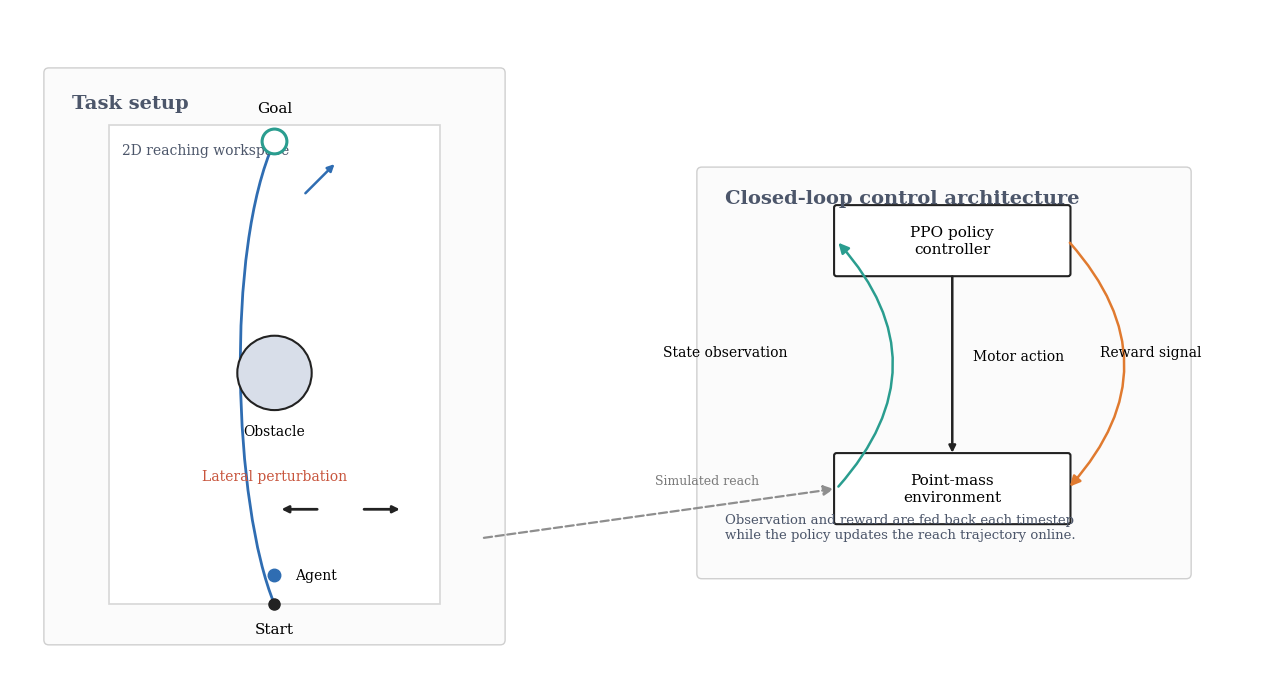

The script that saved this image:
"""
==========================================================
Figure 1

Adaptive Goal-Directed Reaching Framework

Author:
Peter Ohue

Description
-----------
Publication-quality schematic illustrating the adaptive
goal-directed reaching paradigm using a PPO-controlled
point-mass agent.

==========================================================
"""

from pathlib import Path

import matplotlib.pyplot as plt

from matplotlib.patches import (
    Circle,
    FancyArrowPatch,
    FancyBboxPatch,
    Rectangle,
    PathPatch,
)

from matplotlib.path import Path as MplPath


class ReachingSchematic:
    """
    Publication-quality schematic for the manuscript.
    """

    def __init__(self):

        self.outputs = [
            Path("paper/figures"),
            Path("experiments/version_1_0/figures"),
        ]

        for output in self.outputs:
            output.mkdir(
                parents=True,
                exist_ok=True,
            )

        # --------------------------------------------------
        # Colour palette
        # --------------------------------------------------

        self.BLACK = "#222222"
        self.GRAY = "#D9D9D9"
        self.LIGHT_GRAY = "#F2F2F2"
        self.SLATE = "#4C566A"
        self.BLUE = "#2F6DB2"
        self.TEAL = "#2A9D8F"
        self.ORANGE = "#E07A2F"
        self.RED = "#C8553D"
        self.WHITE = "#FFFFFF"

    # ------------------------------------------------------

    def draw_box(
        self,
        ax,
        x,
        y,
        w,
        h,
        label,
    ):
        """
        Draw a rounded publication-style box.
        """

        box = FancyBboxPatch(
            (x, y),
            w,
            h,
            boxstyle="round,pad=0.03",
            linewidth=1.5,
            edgecolor=self.BLACK,
            facecolor=self.WHITE,
        )

        ax.add_patch(box)

        ax.text(
            x + w / 2,
            y + h / 2,
            label,
            ha="center",
            va="center",
            fontsize=11,
        )

    # ------------------------------------------------------

    def draw(self):

        plt.rcParams["font.family"] = "DejaVu Serif"

        fig, ax = plt.subplots(
            figsize=(14, 7)
        )

        ax.set_xlim(0, 15.2)
        ax.set_ylim(0, 8.2)

        ax.set_aspect("equal")
        ax.axis("off")

        # --------------------------------------------------
        # Panel backgrounds
        # --------------------------------------------------

        task_panel = FancyBboxPatch(
            (0.45, 0.55),
            5.5,
            6.9,
            boxstyle="round,pad=0.04,rounding_size=0.06",
            linewidth=1.0,
            edgecolor="#CFCFCF",
            facecolor="#FBFBFB",
            zorder=0,
        )
        ax.add_patch(task_panel)

        loop_panel = FancyBboxPatch(
            (8.35, 1.35),
            5.9,
            4.9,
            boxstyle="round,pad=0.04,rounding_size=0.06",
            linewidth=1.0,
            edgecolor="#CFCFCF",
            facecolor="#FBFBFB",
            zorder=0,
        )
        ax.add_patch(loop_panel)

        ax.text(0.75, 7.0, "Task setup", fontsize=14, fontweight="bold", color=self.SLATE)
        ax.text(8.65, 5.85, "Closed-loop control architecture", fontsize=14, fontweight="bold", color=self.SLATE)

        # ==================================================
        # Workspace
        # ==================================================

        # Workspace centre
        cx = 3.2

        # Key positions
        start = (cx, 1.0)
        goal = (cx, 6.6)
        obstacle = (cx, 3.8)

        # Current agent position (close to the start)
        agent = (cx, 1.35)

        # --------------------------------------------------
        # Start
        # --------------------------------------------------

        workspace = Rectangle(
            (1.2, 1.0),
            4.0,
            5.8,
            linewidth=1.2,
            edgecolor="#D7D7D7",
            facecolor=self.WHITE,
            zorder=0.5,
        )
        ax.add_patch(workspace)

        ax.text(1.35, 6.45, "2D reaching workspace", fontsize=10, color=self.SLATE)

        ax.plot(
            start[0],
            start[1],
            "o",
            color=self.BLACK,
            markersize=8,
            zorder=10,
        )

        ax.text(
            start[0],
            start[1] - 0.35,
            "Start",
            ha="center",
            fontsize=11,
        )

        # --------------------------------------------------
        # Goal
        # --------------------------------------------------

        ax.add_patch(
            Circle(
                goal,
                radius=0.15,
                facecolor=self.WHITE,
                edgecolor=self.TEAL,
                linewidth=2.2,
                zorder=10,
            )
        )

        ax.text(
            goal[0],
            goal[1] + 0.35,
            "Goal",
            ha="center",
            fontsize=11,
        )

        # --------------------------------------------------
        # Obstacle
        # --------------------------------------------------

        ax.add_patch(
            Circle(
                obstacle,
                radius=0.45,
                facecolor="#D8DEE9",
                edgecolor=self.BLACK,
                linewidth=1.5,
                zorder=5,
            )
        )

        ax.text(
            obstacle[0],
            obstacle[1] - 0.75,
            "Obstacle",
            ha="center",
            fontsize=10,
        )

        # --------------------------------------------------
        # Smooth trajectory
        # --------------------------------------------------

        verts = [

            start,

            (2.70, 2.20),

            (2.60, 5.30),

            goal,

        ]

        codes = [

            MplPath.MOVETO,
            MplPath.CURVE4,
            MplPath.CURVE4,
            MplPath.CURVE4,

        ]

        trajectory = MplPath(
            verts,
            codes,
        )

        ax.add_patch(

            PathPatch(

                trajectory,

                facecolor="none",

                edgecolor=self.BLUE,

                linewidth=2.0,

                linestyle="-",

                zorder=1,

            )

        )

        # Direction arrow near the goal

        ax.annotate(

            "",

            xy=(3.95, 6.35),

            xytext=(3.55, 5.95),

            arrowprops=dict(

                arrowstyle="-|>",

                lw=1.8,

                color=self.BLUE,

            ),

        )

        # --------------------------------------------------
        # Agent
        # --------------------------------------------------

        ax.plot(

            agent[0],

            agent[1],

            "o",

            color=self.BLUE,

            markersize=9,

            zorder=20,

        )

        ax.text(

            agent[0] + 0.25,

            agent[1],

            "Agent",

            fontsize=10,

            va="center",

        )

        # ==================================================
        # Perturbation
        # Applied shortly after movement onset
        # ==================================================

        perturb_y = 2.15

        # Left perturbation

        ax.annotate(

            "",

            xy=(3.25, perturb_y),

            xytext=(3.75, perturb_y),

            arrowprops=dict(

                arrowstyle="-|>",

                lw=2,

                color=self.BLACK,

            ),

        )

        # Right perturbation

        ax.annotate(

            "",

            xy=(4.75, perturb_y),

            xytext=(4.25, perturb_y),

            arrowprops=dict(

                arrowstyle="-|>",

                lw=2,

                color=self.BLACK,

            ),

        )

        ax.text(

            cx,

            perturb_y + 0.35,

            "Lateral perturbation",

            ha="center",

            fontsize=10,

            color=self.RED,

        )

        # ==================================================
        # PPO Closed-Loop Controller
        # ==================================================

        # Position of the RL loop
        box_x = 10.0
        controller_y = 5.0
        environment_y = 2.0
        box_w = 2.8
        box_h = 0.8

        # Controller
        self.draw_box(
            ax,
            box_x,
            controller_y,
            box_w,
            box_h,
            "PPO policy\ncontroller",
        )

        # Environment
        self.draw_box(
            ax,
            box_x,
            environment_y,
            box_w,
            box_h,
            "Point-mass\nenvironment",
        )

        # --------------------------------------------------
        # Action (downward arrow)
        # --------------------------------------------------

        ax.annotate(
            "",
            xy=(box_x + box_w / 2, environment_y + box_h),
            xytext=(box_x + box_w / 2, controller_y),
            arrowprops=dict(
                arrowstyle="-|>",
                lw=1.8,
                color=self.BLACK,
            ),
        )

        ax.text(
            box_x + box_w / 2 + 0.25,
            4.0,
            "Motor action",
            fontsize=10,
            va="center",
        )

        # --------------------------------------------------
        # Observation (left curved arrow)
        # --------------------------------------------------

        observation = FancyArrowPatch(
            (box_x, environment_y + box_h / 2),
            (box_x, controller_y + box_h / 2),
            connectionstyle="arc3,rad=0.45",
            arrowstyle="-|>",
            mutation_scale=15,
            linewidth=1.8,
            color=self.TEAL,
        )

        ax.add_patch(observation)

        ax.text(
            box_x - 1.35,
            4.0,
            "State observation",
            fontsize=10,
            ha="center",
        )

        # --------------------------------------------------
        # Reward (right curved arrow)
        # --------------------------------------------------

        reward = FancyArrowPatch(
            (box_x + box_w, controller_y + box_h / 2),
            (box_x + box_w, environment_y + box_h / 2),
            connectionstyle="arc3,rad=-0.45",
            arrowstyle="-|>",
            mutation_scale=15,
            linewidth=1.8,
            color=self.ORANGE,
        )

        ax.add_patch(reward)

        ax.text(
            box_x + box_w + 1.0,
            4.0,
            "Reward signal",
            fontsize=10,
            ha="center",
        )

        # --------------------------------------------------
        # Connection from workspace to environment
        # --------------------------------------------------

        workspace_connection = FancyArrowPatch(
            (5.7, 1.8),
            (box_x, 2.4),
            arrowstyle="-|>",
            mutation_scale=15,
            linewidth=1.6,
            linestyle="--",
            color="#8E8E8E",
        )

        ax.add_patch(workspace_connection)

        ax.text(
            7.8,
            2.45,
            "Simulated reach",
            fontsize=9,
            color="#7A7A7A",
        )

        ax.text(
            8.65,
            1.8,
            "Observation and reward are fed back each timestep\nwhile the policy updates the reach trajectory online.",
            fontsize=9.5,
            color=self.SLATE,
        )

        # ==================================================
        # Tight layout
        # ==================================================

        plt.tight_layout(pad=0.8)

        # ==================================================
        # Save figure
        # ==================================================

        filename = "figure1_schematic"

        for ext in ["png", "pdf", "svg"]:

            for output in self.outputs:

                outfile = output / f"{filename}.{ext}"

                plt.savefig(
                    outfile,
                    dpi=600,
                    bbox_inches="tight",
                    facecolor="white",
                )

                print(f"Saved: {outfile}")

        plt.close(fig)


# ==========================================================
# Main
# ==========================================================

if __name__ == "__main__":

    schematic = ReachingSchematic()

    schematic.draw()
